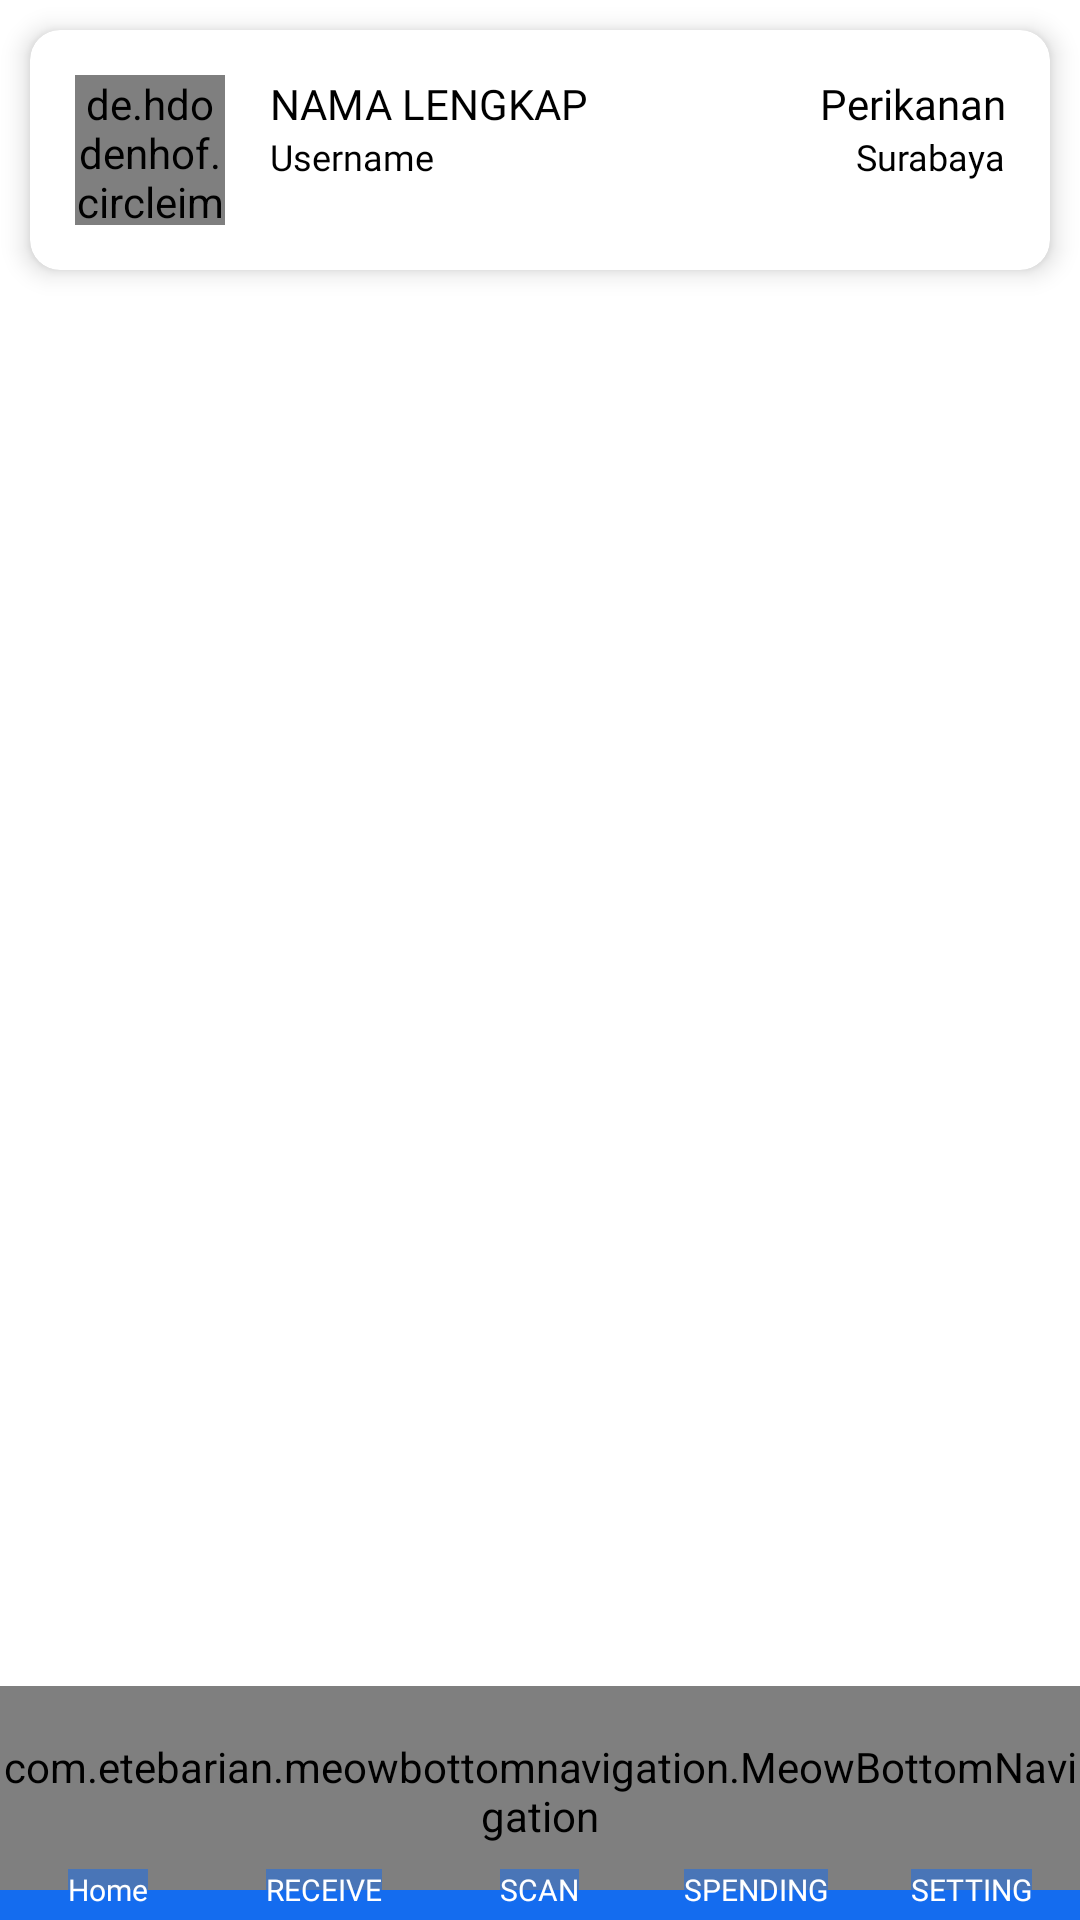

This screen was rendered from an Android layout file. Write that file and the resources it references.
<!-- AndroidManifest.xml: application theme Theme.Persediaan -->
<!-- res/layout/activity_main.xml -->
<?xml version="1.0" encoding="utf-8"?>
<androidx.constraintlayout.widget.ConstraintLayout
    xmlns:android="http://schemas.android.com/apk/res/android"
    xmlns:app="http://schemas.android.com/apk/res-auto"
    xmlns:tools="http://schemas.android.com/tools"
    android:layout_width="match_parent"
    android:layout_height="match_parent"
    android:orientation="vertical"
    tools:context=".MainActivity">

    <LinearLayout
        android:id="@+id/rootCardView"
        android:layout_width="match_parent"
        android:layout_height="wrap_content"
        android:orientation="vertical"
        android:background="@drawable/btn_action"
        app:layout_constraintEnd_toEndOf="parent"
        app:layout_constraintStart_toStartOf="parent"
        app:layout_constraintTop_toTopOf="parent">
        <androidx.cardview.widget.CardView
            android:id="@+id/cardView"
            android:layout_width="match_parent"
            android:layout_height="wrap_content"
            android:layout_margin="10dp"
            app:cardCornerRadius="10dp"
            app:cardElevation="5dp"
            app:cardUseCompatPadding="false">

            <LinearLayout
                android:id="@+id/mainLinearLayout"
                android:layout_width="match_parent"
                android:layout_height="wrap_content"
                android:orientation="horizontal"
                android:paddingEnd="15dp">

                <de.hdodenhof.circleimageview.CircleImageView
                    android:id="@+id/imgProfilUser"
                    android:layout_width="50dp"
                    android:layout_height="50dp"
                    android:layout_margin="15dp"
                    android:src="@drawable/avatar" />

                <LinearLayout
                    android:layout_width="wrap_content"
                    android:layout_height="match_parent"
                    android:layout_marginTop="15dp"
                    android:orientation="vertical">

                    <TextView
                        android:id="@+id/tvName"
                        android:layout_width="wrap_content"
                        android:layout_height="wrap_content"
                        android:fontFamily="@font/poppins_bold"
                        android:text="Nama Lengkap"
                        android:textAllCaps="true"
                        android:textColor="@color/black"
                        android:textSize="14sp" />

                    <TextView
                        android:id="@+id/tvUserName"
                        android:layout_width="wrap_content"
                        android:layout_height="wrap_content"
                        android:fontFamily="@font/poppins_semibold"
                        android:text="Username"
                        android:textColor="@color/black"
                        android:textSize="12sp" />
                </LinearLayout>

                <LinearLayout
                    android:layout_width="match_parent"
                    android:layout_height="match_parent"
                    android:layout_marginTop="15dp"
                    android:orientation="vertical">

                    <TextView
                        android:id="@+id/tvSatker"
                        android:layout_width="match_parent"
                        android:layout_height="wrap_content"
                        android:fontFamily="@font/poppins_semibold"
                        android:gravity="right"
                        android:text="Perikanan"
                        android:textColor="@color/black"
                        android:textSize="14sp" />

                    <TextView
                        android:id="@+id/tvAlamat"
                        android:layout_width="wrap_content"
                        android:layout_height="wrap_content"
                        android:layout_gravity="right"
                        android:fontFamily="@font/poppins_semibold"
                        android:gravity="center"
                        android:text="Surabaya"
                        android:textColor="@color/black"
                        android:textSize="12sp" />
                </LinearLayout>

            </LinearLayout>
        </androidx.cardview.widget.CardView>
    </LinearLayout>


    <FrameLayout
        android:id="@+id/frame_layout"
        android:layout_width="match_parent"
        android:layout_height="0dp"
        app:layout_constraintBottom_toBottomOf="parent"
        app:layout_constraintEnd_toEndOf="parent"
        app:layout_constraintStart_toStartOf="parent"
        app:layout_constraintTop_toBottomOf="@+id/rootCardView" />

    <com.etebarian.meowbottomnavigation.MeowBottomNavigation
        android:id="@+id/bottom_nav"
        android:layout_width="match_parent"
        android:layout_height="70dp"
        android:layout_marginBottom="8dp"
        android:foregroundGravity="top"
        app:layout_constraintBottom_toBottomOf="parent"
        app:layout_constraintEnd_toEndOf="parent"
        app:layout_constraintStart_toStartOf="parent"
        app:mbn_backgroundBottomColor="@color/splashBackground"
        app:mbn_circleColor="@color/white"
        app:mbn_countBackgroundColor="#FF6F00"
        app:mbn_countTextColor="@color/white"
        app:mbn_defaultIconColor="@color/white"
        app:mbn_selectedIconColor="@color/splashBackground">

    </com.etebarian.meowbottomnavigation.MeowBottomNavigation>

    <TextView
        android:id="@+id/textView8"
        android:layout_width="0dp"
        android:layout_height="10dp"
        android:background="@color/splashBackground"
        android:visibility="visible"
        app:layout_constraintBottom_toBottomOf="parent"
        app:layout_constraintEnd_toEndOf="parent"
        app:layout_constraintStart_toStartOf="parent" />

    <LinearLayout
        android:id="@+id/linearLayout"
        android:layout_width="0dp"
        android:layout_height="0dp"
        android:layout_marginBottom="-5dp"
        android:gravity="bottom"
        android:orientation="horizontal"
        android:visibility="visible"
        app:layout_constraintBottom_toBottomOf="@+id/bottom_nav"
        app:layout_constraintEnd_toEndOf="@+id/bottom_nav"
        app:layout_constraintStart_toStartOf="@+id/bottom_nav"
        app:layout_constraintTop_toTopOf="@+id/bottom_nav">

        <LinearLayout
            android:layout_width="match_parent"
            android:layout_height="wrap_content"
            android:layout_weight="1"
            android:gravity="center_horizontal"
            android:orientation="horizontal">

            <TextView
                android:id="@+id/lblBotNavTittleHome"
                android:layout_width="wrap_content"
                android:layout_height="wrap_content"
                android:background="@color/splashBackgroundTranparant"
                android:fontFamily="@font/poppins_bold"
                android:text="@string/home"
                android:textColor="@color/white"
                android:textSize="10dp" />
        </LinearLayout>

        <LinearLayout
            android:layout_width="match_parent"
            android:layout_height="wrap_content"
            android:layout_weight="1"
            android:gravity="center_horizontal"
            android:orientation="horizontal">

            <TextView
                android:id="@+id/lblBotNavtittlePener"
                android:layout_width="wrap_content"
                android:layout_height="wrap_content"
                android:background="@color/splashBackgroundTranparant"
                android:fontFamily="@font/poppins_bold"
                android:text="@string/pener"
                android:textColor="@color/white"
                android:textSize="10dp" />
        </LinearLayout>

        <LinearLayout
            android:layout_width="match_parent"
            android:layout_height="wrap_content"
            android:layout_weight="1"
            android:gravity="center_horizontal"
            android:orientation="horizontal">

            <TextView
                android:id="@+id/lblBotNavTittleScan"
                android:layout_width="wrap_content"
                android:layout_height="wrap_content"
                android:background="@color/splashBackgroundTranparant"
                android:fontFamily="@font/poppins_bold"
                android:text="@string/scan"
                android:textColor="@color/white"
                android:textSize="10dp" />
        </LinearLayout>

        <LinearLayout
            android:id="@+id/lySpendingLbl"
            android:layout_width="match_parent"
            android:layout_height="wrap_content"
            android:layout_weight="1"
            android:gravity="center_horizontal"
            android:orientation="horizontal">

            <TextView
                android:id="@+id/lblBotNavTittleItemOut"
                android:layout_width="wrap_content"
                android:layout_height="wrap_content"
                android:background="@color/splashBackgroundTranparant"
                android:fontFamily="@font/poppins_bold"
                android:text="@string/out_item"
                android:textColor="@color/white"
                android:textSize="10dp" />
        </LinearLayout>

        <LinearLayout
            android:layout_width="match_parent"
            android:layout_height="wrap_content"
            android:layout_weight="1"
            android:gravity="center_horizontal"
            android:orientation="horizontal">

            <TextView
                android:id="@+id/lblBotNavTittleSetting"
                android:layout_width="wrap_content"
                android:layout_height="wrap_content"
                android:background="@color/splashBackgroundTranparant"
                android:fontFamily="@font/poppins_bold"
                android:text="@string/setting"
                android:textColor="@color/white"
                android:textSize="10dp" />
        </LinearLayout>

    </LinearLayout>

    <FrameLayout
        android:id="@+id/frameManualBook"
        android:layout_width="match_parent"
        android:layout_height="0dp"
        android:visibility="gone"
        app:layout_constraintBottom_toBottomOf="parent"
        app:layout_constraintEnd_toEndOf="parent"
        app:layout_constraintStart_toStartOf="parent"
        app:layout_constraintTop_toTopOf="parent" />


</androidx.constraintlayout.widget.ConstraintLayout>
<!-- resources referenced by this layout -->
<resources>
  <color name="black">#FF000000</color>
  <color name="splashBackground">#146CEF</color>
  <color name="splashBackgroundTranparant">#80146CEF</color>
  <color name="white">#FFFFFFFF</color>
  <!-- drawable btn_action (drawable) -->
  <?xml version="1.0" encoding="utf-8"?>
  
  <selector xmlns:android="http://schemas.android.com/apk/res/android">
      <item
          android:drawable="@drawable/bg_button_trans"
          android:state_pressed="true"/>
      <item
          android:drawable="@drawable/round_border"/>
  </selector>
  <string name="home">Home</string>
  <string name="out_item">SPENDING</string>
  <string name="pener">RECEIVE</string>
  <string name="scan">SCAN</string>
  <string name="setting">SETTING</string>
  <style name="Theme.Persediaan" parent="Theme.MaterialComponents.DayNight.NoActionBar">
          
          <item name="colorPrimary">@color/purple_500</item>
          <item name="colorPrimaryVariant">@color/splashBackground</item>
          <item name="colorOnPrimary">@color/white</item>
          
          <item name="colorSecondary">@color/teal_200</item>
          <item name="colorSecondaryVariant">@color/teal_700</item>
          <item name="colorOnSecondary">@color/splashBackground</item>
          
          <item name="android:statusBarColor" tools:targetApi="lollipop">?attr/colorPrimaryVariant</item>
          
  
          <item name="android:windowContentTransitions">true</item>
  
      </style>
  <!-- drawable bg_button_trans (drawable) -->
  <?xml version="1.0" encoding="utf-8"?>
  
  <shape xmlns:android="http://schemas.android.com/apk/res/android">
      <corners
          android:radius="5dp"/>
      <solid
          android:color="@color/transBlack"/>
  </shape>
  <!-- drawable round_border (drawable) -->
  <?xml version="1.0" encoding="utf-8"?>
  
  <shape xmlns:android="http://schemas.android.com/apk/res/android">
      <corners
          android:radius="5dp"/>
  </shape>
  <color name="purple_500">#FF6200EE</color>
  <color name="teal_200">#FF03DAC5</color>
  <color name="teal_700">#FF018786</color>
  <color name="transBlack">#28000000</color>
</resources>
